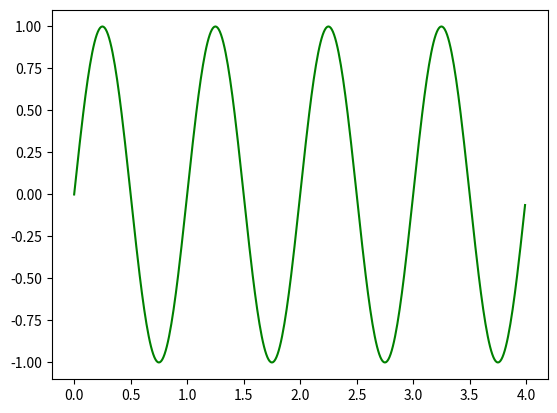
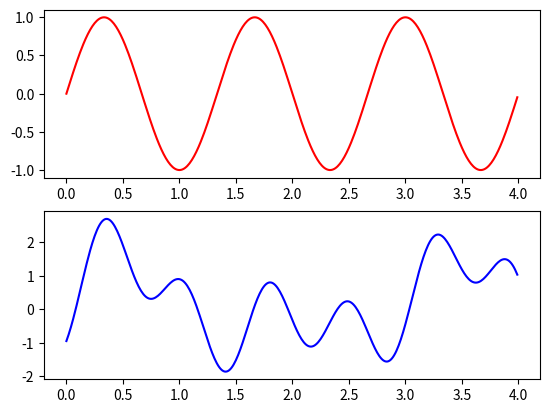
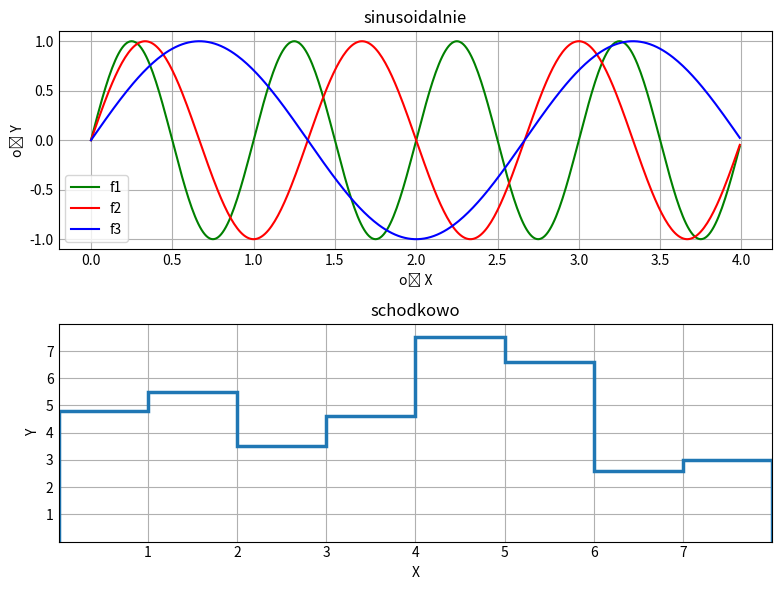

Python code for these plots, in order:
import numpy as np
import matplotlib.pyplot as plt
def sinusoidal_one():
    x = np.arange(0, 4, 0.01)
    y = np.sin(x*np.pi*2)
    plt.plot(x, y, color='green')
    plt.show()

def sinusoida_pare():
    x = np.arange(0, 4, 0.01)
    y = np.sin(x*np.pi*2)
    y2 = np.sin(x*np.pi*1.5)
    y3 = np.sin(x*np.pi*0.75)+np.sin(x*np.pi*1.25)+np.sin(x*np.pi*2.75-1.24)
    _, axs = plt.subplots(2)
    axs[0].plot(x,y2, color='red')
    axs[1].plot(x,y3,color='blue')
    plt.show()

def zabawa():
    plt.style.use('_mpl-gallery')
    _, axs = plt.subplots(2, 1, figsize=(8, 6))

    x = np.arange(0, 4, 0.01)
    y = np.sin(x * np.pi * 2)
    y2 = np.sin(x * np.pi * 1.5)
    y3 = np.sin(x * np.pi * 0.75)

    axs[0].set_title("sinusoidalnie")
    axs[0].plot(x, y, color='green', label='f1')
    axs[0].plot(x, y2, color='red', label='f2')
    axs[0].plot(x, y3, color='blue', label='f3')
    axs[0].set_xlabel("oś X")
    axs[0].set_ylabel("oś Y")
    axs[0].legend()
    axs[0].grid(True)


    y4 = [4.8, 5.5, 3.5, 4.6, 7.5, 6.6, 2.6, 3.0]
    axs[1].set_title("schodkowo")
    axs[1].stairs(y4, linewidth=2.5)
    axs[1].set(xlim=(0, 8), xticks=np.arange(1, 8),
               ylim=(0, 8), yticks=np.arange(1, 8))
    axs[1].set_xlabel("X")
    axs[1].set_ylabel("Y")

    plt.tight_layout()
    plt.show()

def main():
    sinusoidal_one()
    sinusoida_pare()
    zabawa()


if __name__ == "__main__":
    main()
